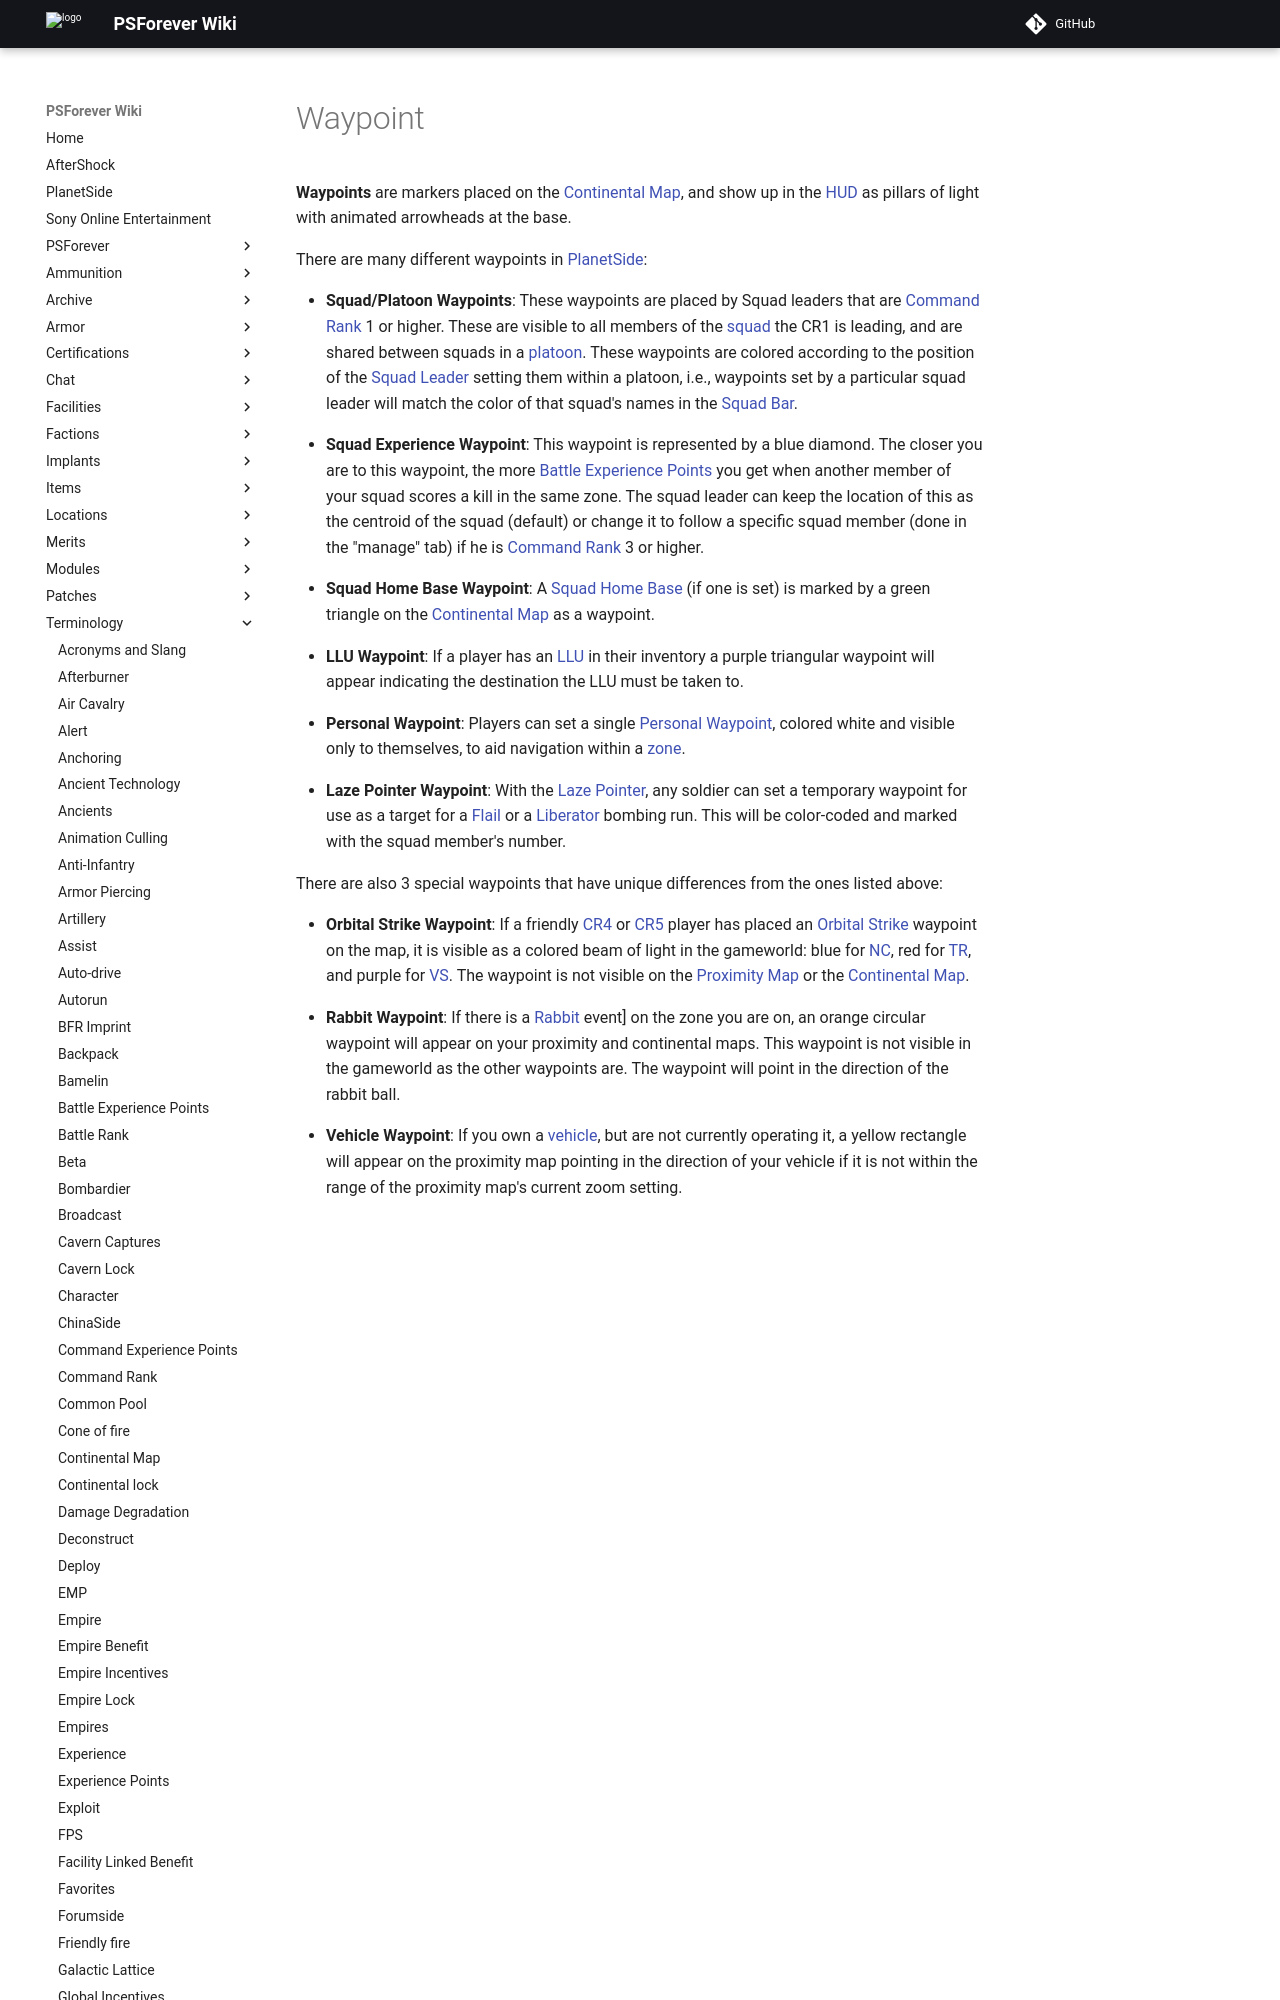

repository: psforever/wiki · page: terminology/Waypoint/index.html · generator: mkdocs

# Waypoint

**Waypoints** are markers placed on the
[Continental Map](Continental_Map.md), and show up in the
[HUD](Heads-up_Display.md) as pillars of light with animated arrowheads
at the base.

There are many different waypoints in [PlanetSide](../PlanetSide.md):

- **Squad/Platoon Waypoints**: These waypoints are placed by Squad leaders that
  are [Command Rank](Command_Rank.md) 1 or higher. These are visible to all
  members of the [squad](Squad.md) the CR1 is leading, and are shared between
  squads in a [platoon](Platoon.md). These waypoints are colored according to
  the position of the [Squad Leader](Squad_Leader.md) setting them within a
  platoon, i.e., waypoints set by a particular squad leader will match the color
  of that squad's names in the
  [Squad Bar](Heads-up_Display.md#squad-bar).

<!-- -->

- **Squad Experience Waypoint**: This waypoint is represented by a blue diamond.
  The closer you are to this waypoint, the more
  [Battle Experience Points](Battle_Experience_Points.md) you get when another
  member of your squad scores a kill in the same zone. The squad leader can keep
  the location of this as the centroid of the squad (default) or change it to
  follow a specific squad member (done in the "manage" tab) if he is
  [Command Rank](Command_Rank.md) 3 or higher.

<!-- -->

- **Squad Home Base Waypoint**: A [Squad Home Base](Squad_Home_Base.md) (if one
  is set) is marked by a green triangle on the
  [Continental Map](Continental_Map.md) as a waypoint.
